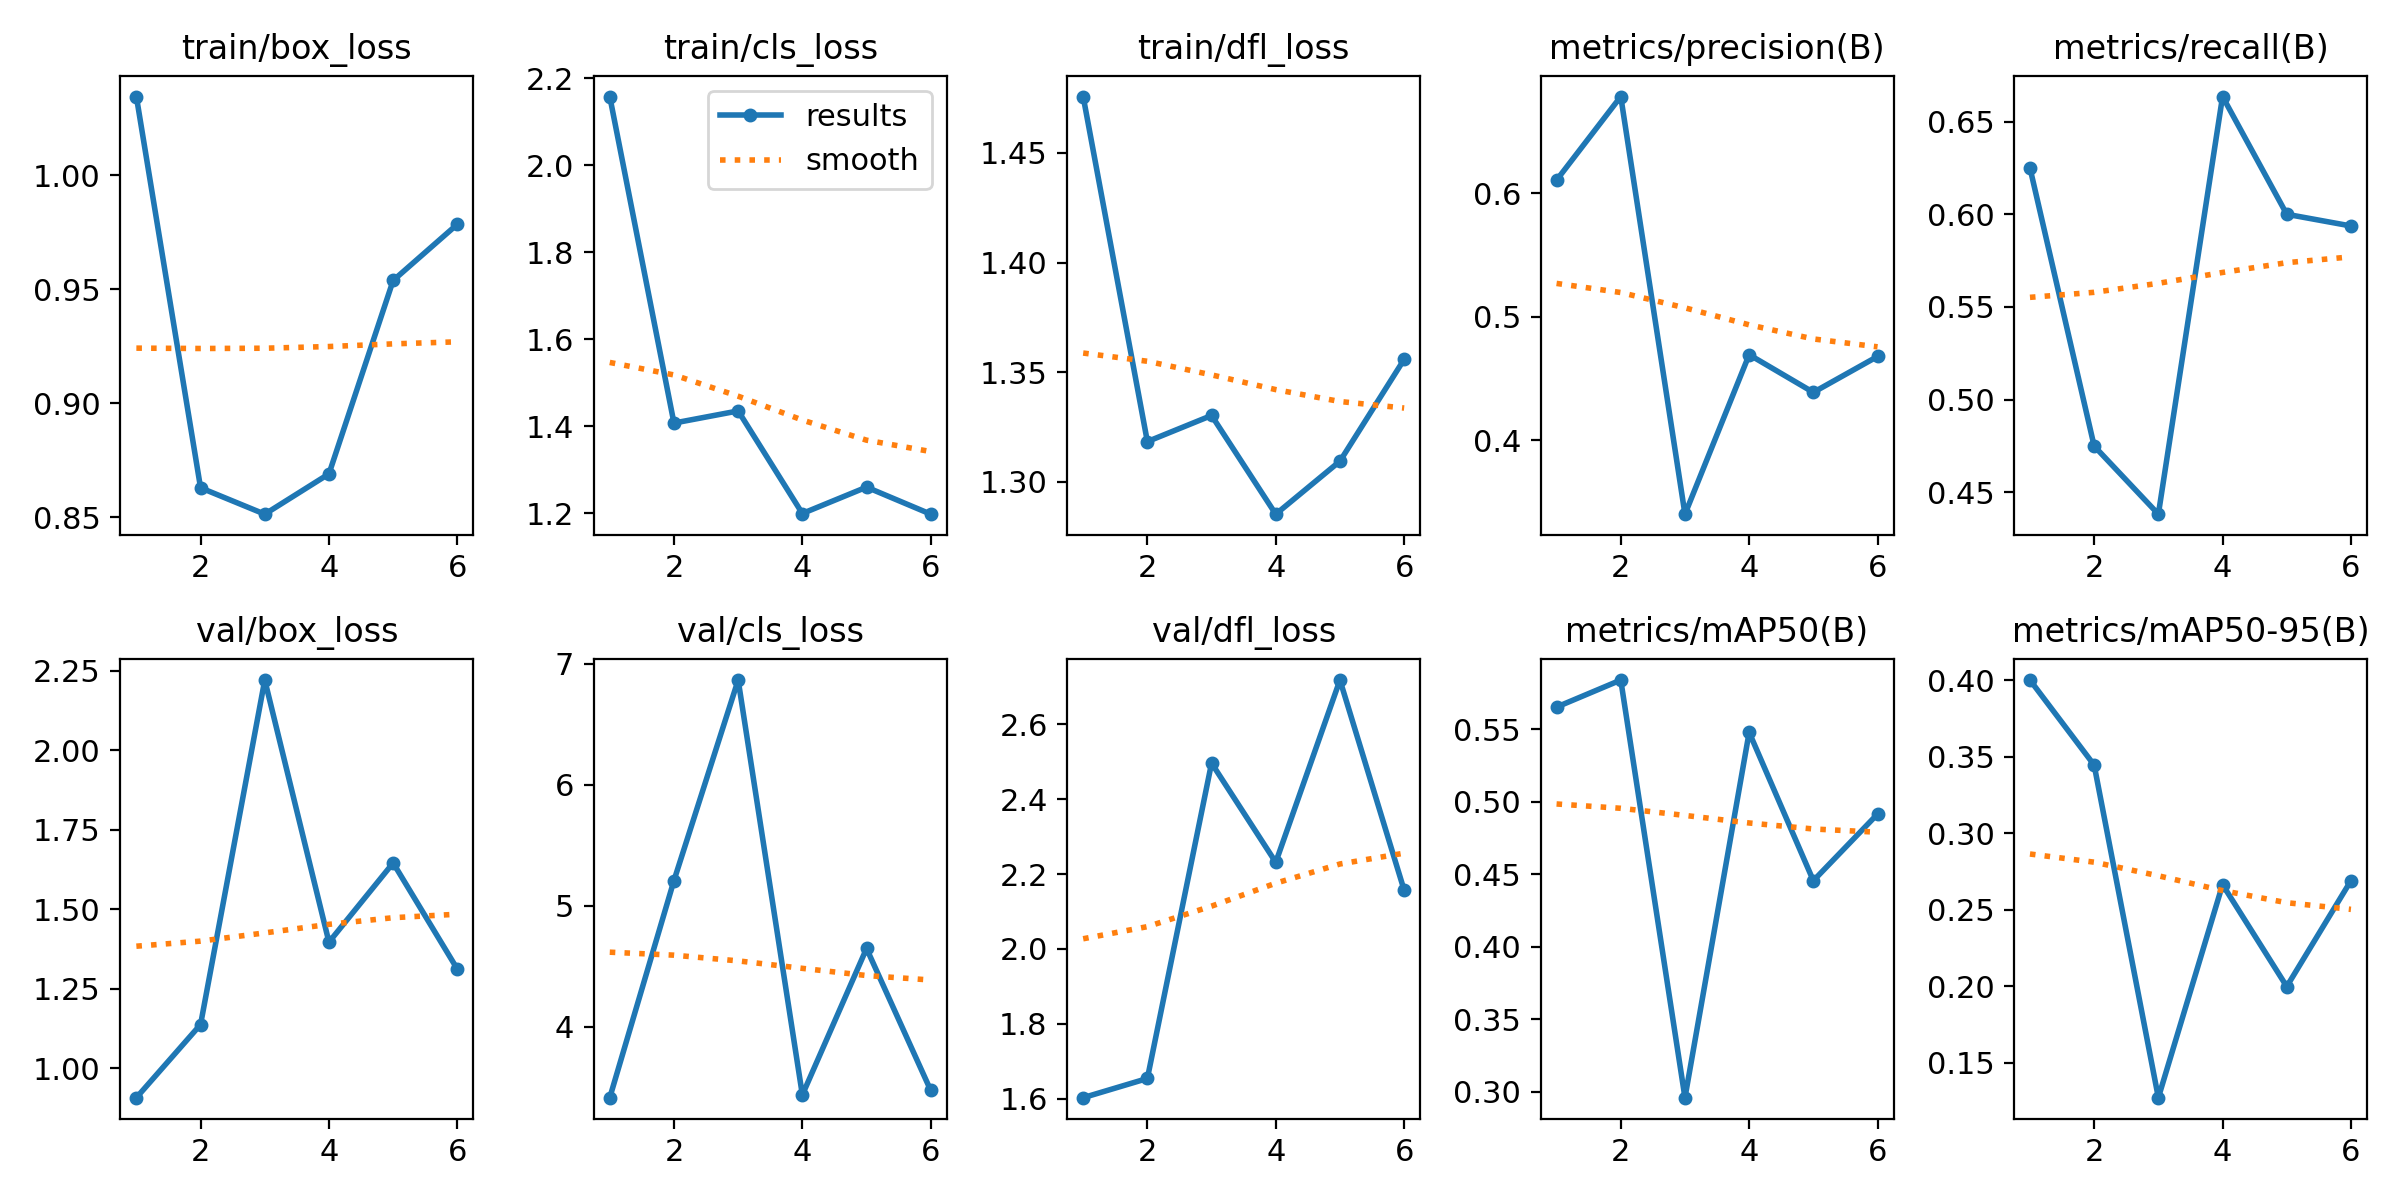

The file beside this chart, header and first rows:
epoch, time, train/box_loss, train/cls_loss, train/dfl_loss, metrics/precision(B), metrics/recall(B), metrics/mAP50(B), metrics/mAP50-95(B), val/box_loss, val/cls_loss, val/dfl_loss, lr/pg0, lr/pg1, lr/pg2
1, 37.88, 1.035, 2.158, 1.476, 0.6107, 0.625, 0.5653, 0.4003, 0.9081, 3.411, 1.603, 0.0002, 0.0002, 0.0002
2, 74.67, 0.8628, 1.408, 1.318, 0.6785, 0.475, 0.5839, 0.3447, 1.138, 5.207, 1.654, 0.0004061, 0.0004061, 0.0004061
3, 110.8, 0.8512, 1.435, 1.33, 0.3401, 0.4383, 0.2961, 0.1273, 2.221, 6.865, 2.496, 0.0005978, 0.0005978, 0.0005978
4, 145.7, 0.8689, 1.2, 1.285, 0.4693, 0.6635, 0.5479, 0.2665, 1.397, 3.434, 2.231, 0.0007749, 0.0007749, 0.0007749
5, 180.7, 0.9538, 1.26, 1.309, 0.4388, 0.6, 0.4456, 0.1999, 1.646, 4.645, 2.718, 0.0009374, 0.0009374, 0.0009374
6, 217.6, 0.9785, 1.198, 1.356, 0.4679, 0.5937, 0.4916, 0.2691, 1.312, 3.471, 2.157, 0.001086, 0.001086, 0.001086
